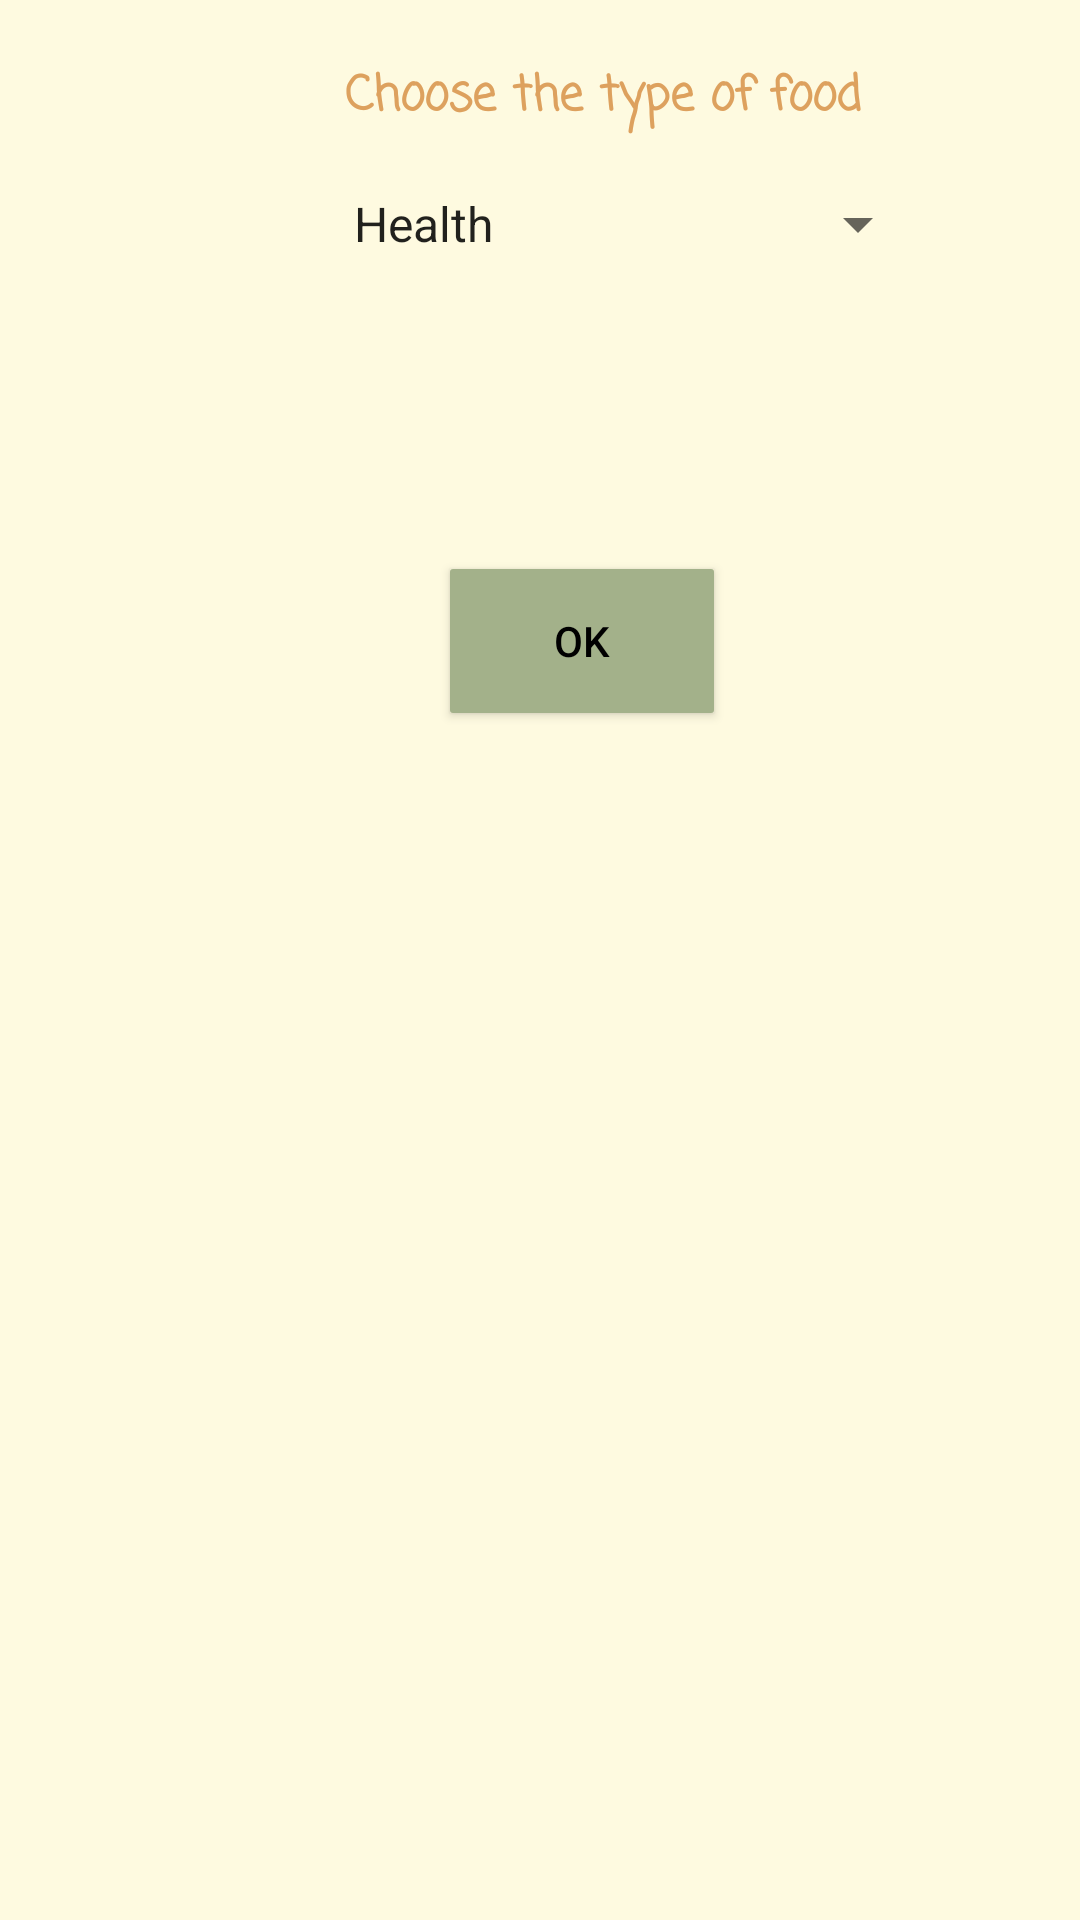

Android layout source for this screen:
<!-- AndroidManifest.xml: application theme Theme.Ass2 -->
<!-- res/layout/activity_url1.xml -->
<?xml version="1.0" encoding="utf-8"?>
<androidx.appcompat.widget.LinearLayoutCompat xmlns:android="http://schemas.android.com/apk/res/android"
    xmlns:app="http://schemas.android.com/apk/res-auto"
    xmlns:tools="http://schemas.android.com/tools"
    android:layout_width="match_parent"
    android:layout_height="match_parent"
    android:layout_marginTop="0dp"
    android:background="#fefae0"
    android:orientation="vertical"
    tools:context=".url1Activity">

    <TextView
        android:id="@+id/textView"
        android:layout_width="wrap_content"
        android:layout_height="wrap_content"
        android:layout_marginStart="115dp"
        android:layout_marginTop="20dp"
        android:fontFamily="casual"
        android:text="Choose the type of food"
        android:textColor="#dda15e"
        android:textSize="16sp"
        android:textStyle="bold" />

    <Spinner
        android:id="@+id/spn"
        android:layout_width="200dp"
        android:layout_height="50dp"
        android:layout_marginStart="110dp"
        android:layout_marginTop="5dp"
        android:entries="@array/spnArray"
         />

    <Button
        android:id="@+id/btn1"
        android:layout_width="wrap_content"
        android:layout_height="wrap_content"
        android:layout_marginStart="150dp"
        android:layout_marginLeft="20dp"
        android:layout_marginTop="90dp"
        android:layout_marginRight="20dp"
        android:background="@drawable/btn"
        android:text="OK"
        android:textColor="@color/black"
        app:layout_constraintStart_toStartOf="parent"
        app:layout_constraintTop_toTopOf="parent" />

    <ListView
        android:id="@+id/lstView"
        android:layout_width="match_parent"
        android:layout_height="match_parent" />

</androidx.appcompat.widget.LinearLayoutCompat>
<!-- resources referenced by this layout -->
<resources>
  <string-array name="spnArray">
          <item>Health</item>
          <item>Fat</item>
          <item>Diet</item>
          <item>Sweets</item>
          <item>Drinks</item>
      </string-array>
  <!-- drawable btn (drawable) -->
  <?xml version="1.0" encoding="utf-8"?>
  <shape xmlns:android="http://schemas.android.com/apk/res/android">
    <solid   android:color="#a3b18a"  />
    <corners android:radius="1dp"/>
  </shape>
  <style name="Theme.Ass2" parent="Base.Theme.Ass2" />
  <style name="Base.Theme.Ass2" parent="Theme.AppCompat.Light.NoActionBar">
          
          
      </style>
  <!-- not gathered from this repository: default colours our renderer supplied (Android Studio template values) -->
  <color name="black">#FF000000</color>
</resources>
